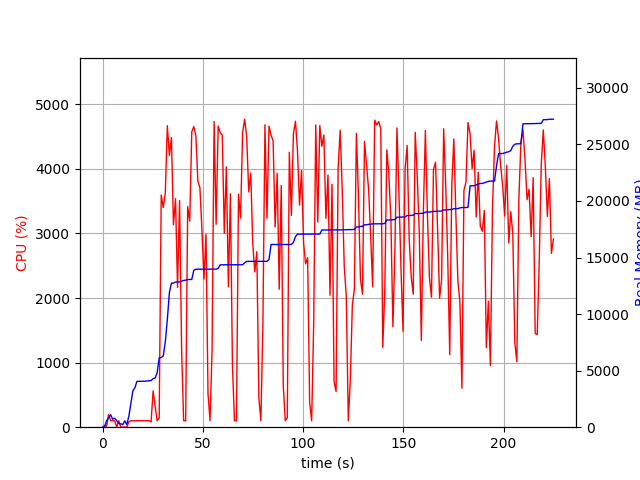

The table this chart was drawn from, first rows:
elapsed_time, nproc, cpu, mem_real, mem_virtual
3.7670135498046875e-05, 1, 0.0, 5.469, 2987
1.006, 2, 23.8, 51.2, 155.1
2.015, 5, 15.9, 570.4, 2261
3.023, 4, 198.4, 830.5, 2456
4.031, 5, 102.2, 1101, 2960
5.038, 3, 99.3, 708.6, 1950
6.045, 3, 100.2, 793.7, 2094
7.053, 5, 2.0, 576.5, 2299
8.063, 3, 100.2, 330.6, 1525
9.071, 3, 3.0, 303.8, 1504
10.08, 3, 0.0, 224.6, 1420
11.09, 5, 3.0, 562.5, 2294
12.09, 3, 1.0, 234.3, 1443
13.1, 1, 81.3, 964.8, 1733
14.11, 1, 100.2, 2073, 5237
15.12, 1, 98.9, 3205, 5247
16.13, 1, 100.0, 3487, 5359
17.14, 1, 100.9, 4051, 6895
18.15, 1, 100.1, 4055, 6895
19.16, 1, 101.9, 4063, 6895
20.17, 1, 100.0, 4063, 6895
21.18, 1, 99.9, 4065, 6895
22.19, 1, 101.0, 4083, 6895
23.2, 1, 101.0, 4097, 6895
24.21, 2, 80.3, 4121, 6931
25.22, 1, 563.0, 4297, 10344
26.23, 1, 321.5, 4347, 10344
27.24, 1, 100.0, 4823, 12276
28.25, 1, 143.7, 6131, 12628
29.26, 1, 3595, 6155, 12628
30.29, 1, 3401, 6309, 14690
31.3, 1, 3629, 7544, 14690
32.31, 1, 4669, 9523, 17811
33.34, 1, 4208, 11906, 18448
34.36, 1, 4483, 12740, 18448
35.37, 1, 3132, 12740, 18448
36.39, 1, 3538, 12834, 18672
37.4, 1, 2164, 12836, 18672
38.41, 1, 3509, 12842, 18672
39.43, 1, 1202, 12910, 18672
40.44, 1, 100.3, 12974, 18672
41.45, 1, 99.2, 12996, 18672
42.46, 1, 3416, 13049, 18928
43.48, 1, 3190, 13059, 18928
44.5, 1, 4570, 13059, 18928
45.51, 1, 4655, 13877, 19793
46.53, 1, 4514, 13965, 19793
47.55, 1, 3808, 13966, 19793
48.56, 1, 3709, 13966, 19793
49.57, 1, 3050, 13966, 19793
50.58, 1, 2292, 13966, 19793
51.59, 1, 2983, 13966, 19793
52.6, 1, 515.8, 13970, 19793
53.61, 1, 100.3, 13970, 19793
54.62, 1, 1188, 13972, 19793
55.64, 1, 4733, 13972, 19793
56.65, 1, 3141, 13972, 19793
57.67, 1, 4663, 14041, 19909
58.69, 1, 4559, 14356, 20363
59.71, 1, 4523, 14358, 20363
... 163 more rows
